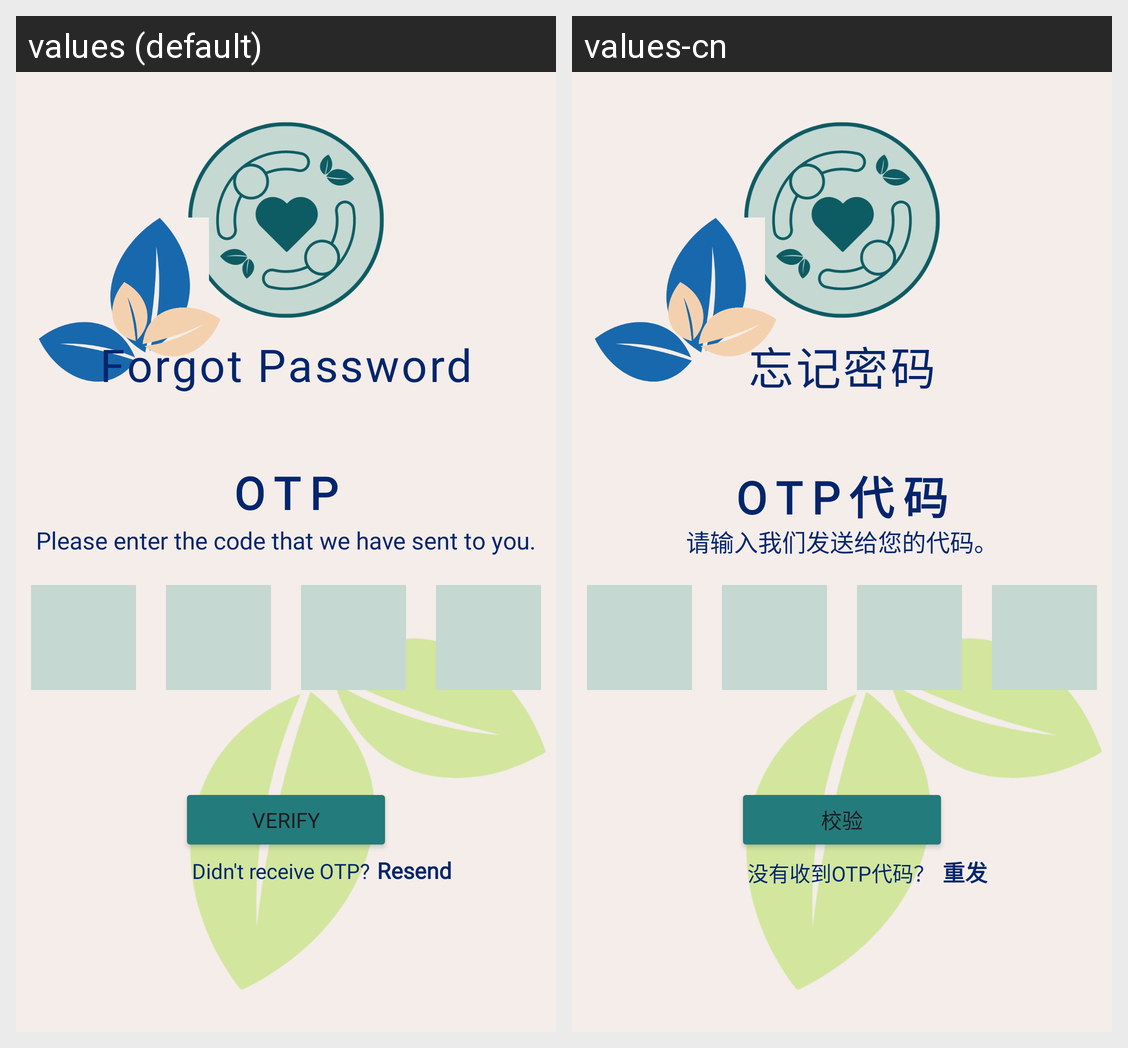

Here is an Android app screen in its default locale and in the app's own translations. Write out the translated-string differences for the strings that appear on this screen.
Android screen res/layout/otp.xml rendered under 2 locales, left to right: values (default), values-cn. Device: Nexus 5 (rendered at 1080×1920; each locale shown at half size, 540×960, under a caption strip naming it); theme Theme.P04_Team4.
Strings drawn on this screen, with the default value and each locale's value (text and hints the layout hard-codes, and strings that could not be matched under every locale, appear in the picture but are not listed):

Forgot_Password
  values: Forgot Password
  values-cn: 忘记密码

OTP
  values: OTP
  values-cn: OTP代码

enter_code
  values: Please enter the code that we have sent to you.
  values-cn: 请输入我们发送给您的代码。

Verify
  values: Verify
  values-cn: 校验

didnt_receive_otp
  values: Didn't receive OTP?
  values-cn: 没有收到OTP代码？

Resend
  values: Resend
  values-cn: 重发
